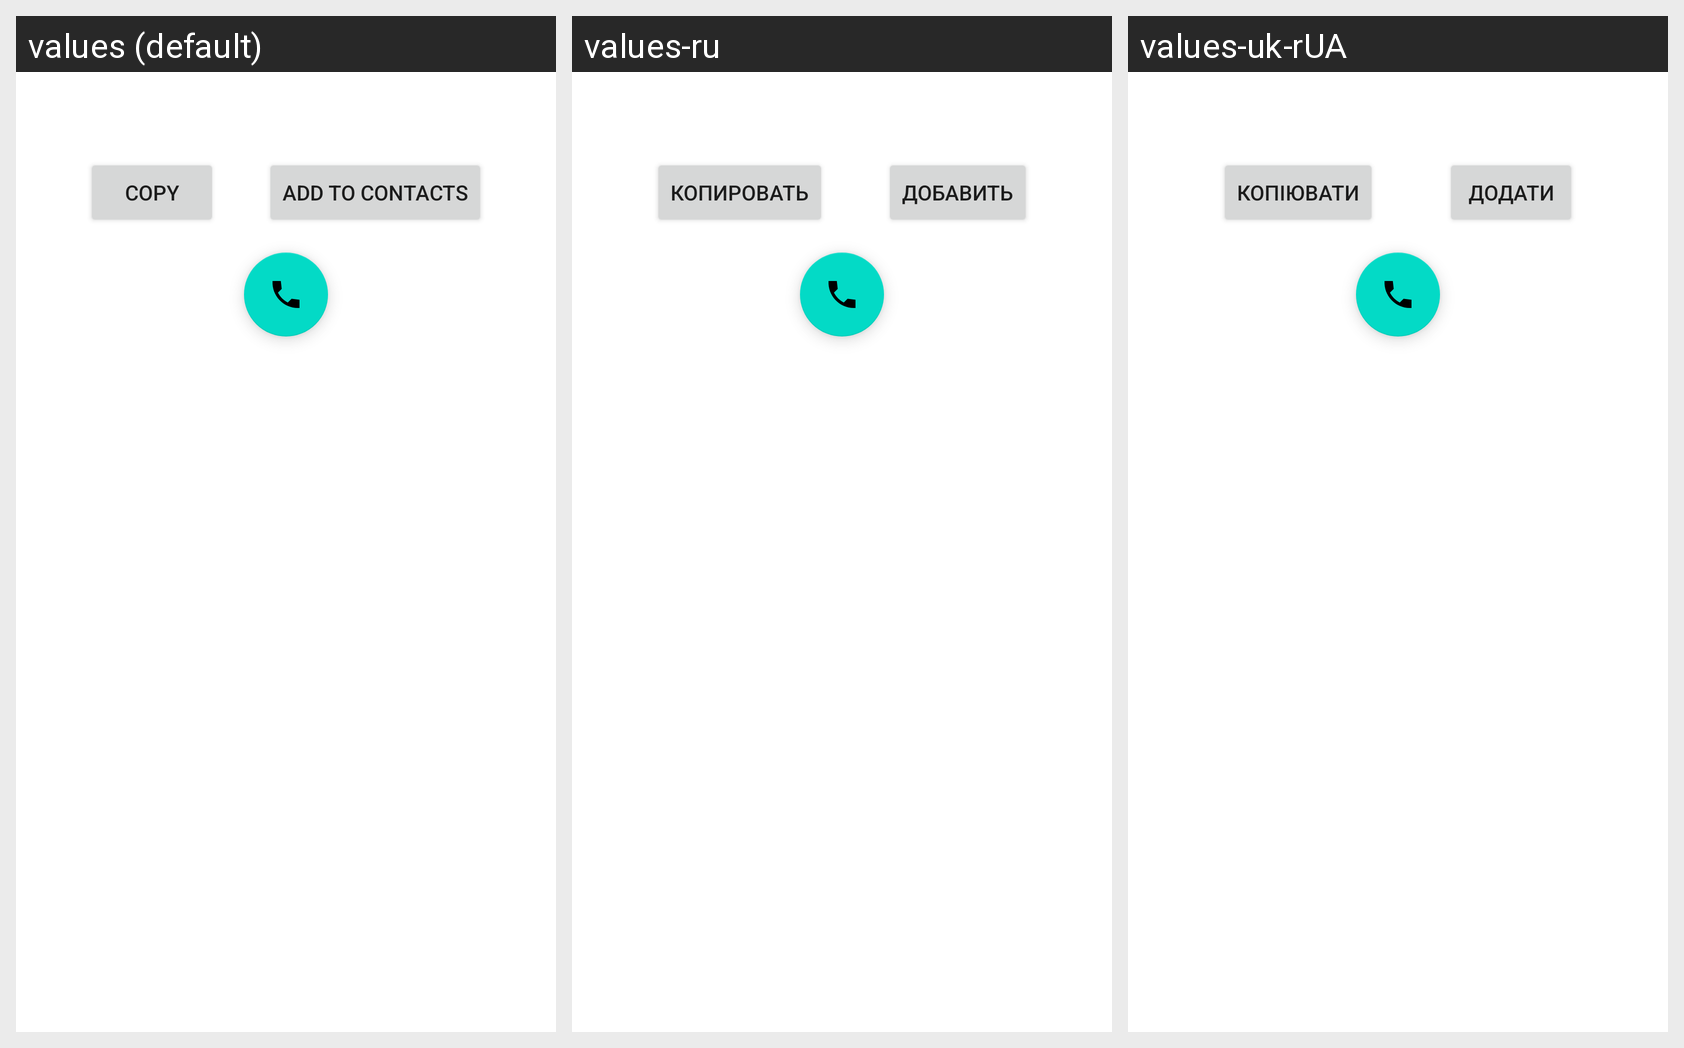

Strings drawn on this Android screen and how each of the app's shown locales translates them:
Android screen res/layout/type_phone.xml rendered under 3 locales, left to right: values (default), values-ru, values-uk-rUA. Device: Nexus 5 (rendered at 1080×1920; each locale shown at half size, 540×960, under a caption strip naming it); theme AppTheme.
Strings drawn on this screen, with the default value and each locale's value (text and hints the layout hard-codes, and strings that could not be matched under every locale, appear in the picture but are not listed):

action_copy
  values: Copy
  values-ru: Копировать
  values-uk-rUA: Копіювати

action_add_to_contacts
  values: Add to contacts
  values-ru: Добавить
  values-uk-rUA: Додати
